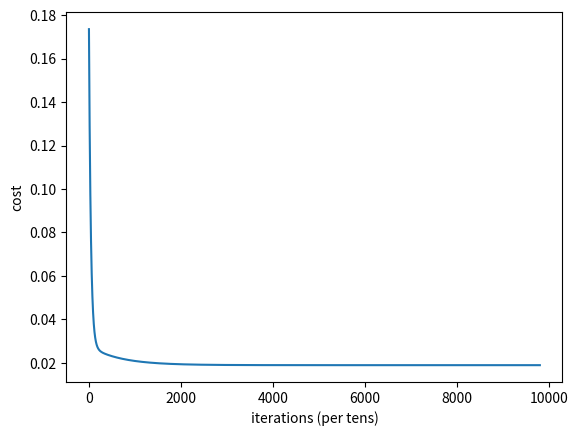

This figure's Python source:
import numpy as np
import matplotlib.pyplot as plt

# %matplotlib inline
X = [0,0.12,0.25,0.27,0.38,0.42,0.44,0.55,0.92,1.0]
Y = [0,0.15,0.54,0.51, 0.34,0.1,0.19,0.53,1.0,0.58]

#uncomment to see a plot of X versus Y values
#plt.plot(X,Y)
#plt.show()

costs = []
#Step 1: Parameter initialization
W = 0.45 
b = 0.75
  
epochs = 100 
lr = 0.001

for j in range(1, epochs):
  for i in range(1, 100):
    #Step 2: Calculate Cost
    Y_pred = np.multiply(W, X) + b
    Loss_error = 0.5 * (Y_pred - Y)**2
    cost = np.sum(Loss_error)/10

    #Step 3: Calculate dW and db
    db = np.sum((Y_pred - Y))
    dw = np.dot((Y_pred - Y), X)
    costs.append(cost)

    #Step 4: Update parameters:
    W = W - lr*dw
    b = b - lr*db

    if i%50 == 0:
      print("Cost at epoch", j,"= ", cost)

#Plot cost versus # of iterations
print("W = ", W,"& b = ",  b)
plt.plot(costs)
plt.ylabel('cost')
plt.xlabel('iterations (per tens)')
plt.show()

